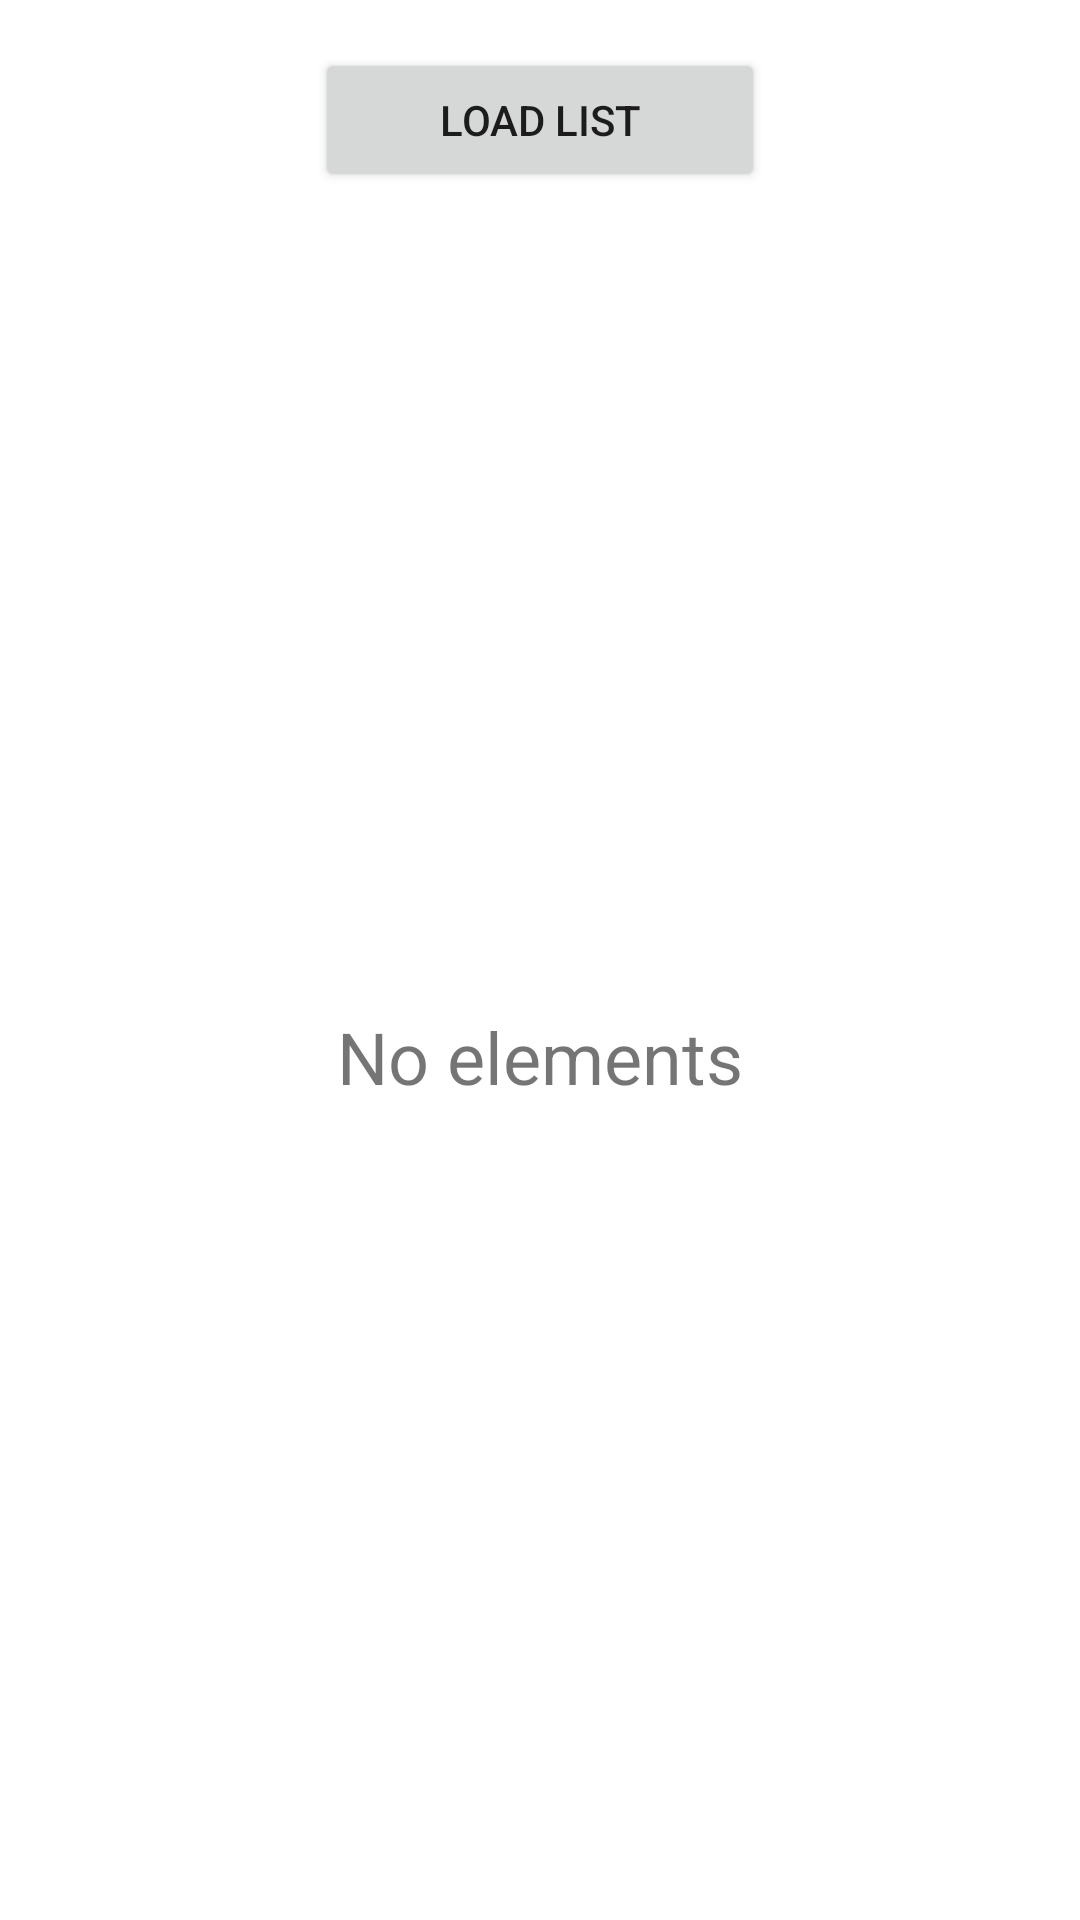

Produce the Android XML layout that renders to this screen, including the resource entries it uses.
<!-- AndroidManifest.xml: application theme Theme.Phonescreen -->
<!-- res/layout/activity_main.xml -->
<?xml version="1.0" encoding="utf-8"?>
<androidx.constraintlayout.widget.ConstraintLayout
    xmlns:android="http://schemas.android.com/apk/res/android"
    xmlns:app="http://schemas.android.com/apk/res-auto"
    android:layout_width="match_parent"
    android:layout_height="match_parent"
    >

    <Button
        android:id="@+id/btnLoadList"
        android:layout_width="150dp"
        android:layout_height="wrap_content"
        android:layout_marginTop="16dp"
        android:text="@string/load_list"
        app:layout_constraintLeft_toLeftOf="parent"
        app:layout_constraintRight_toRightOf="parent"
        app:layout_constraintTop_toTopOf="parent"
        />

    <TextView
        android:id="@+id/tvEmpty"
        android:layout_width="wrap_content"
        android:layout_height="wrap_content"
        android:text="@string/empty_list"
        android:textSize="24sp"
        app:layout_constraintBottom_toBottomOf="parent"
        app:layout_constraintEnd_toEndOf="parent"
        app:layout_constraintStart_toStartOf="parent"
        app:layout_constraintTop_toBottomOf="@id/btnLoadList"
        android:visibility="visible"
        />

    <ProgressBar
        android:id="@+id/progress"
        android:layout_width="wrap_content"
        android:layout_height="wrap_content"
        app:layout_constraintBottom_toBottomOf="parent"
        app:layout_constraintEnd_toEndOf="parent"
        app:layout_constraintStart_toStartOf="parent"
        app:layout_constraintTop_toBottomOf="@id/btnLoadList"
        android:visibility="gone"
        />

    <androidx.recyclerview.widget.RecyclerView
        android:id="@+id/recyclerView"
        android:layout_width="match_parent"
        android:layout_height="0dp"
        android:layout_marginTop="16dp"
        app:layout_constraintBottom_toBottomOf="parent"
        app:layout_constraintTop_toBottomOf="@id/btnLoadList"
        android:visibility="gone"
        />

</androidx.constraintlayout.widget.ConstraintLayout>
<!-- resources referenced by this layout -->
<resources>
  <string name="empty_list">No elements</string>
  <string name="load_list">Load list</string>
  <style name="Theme.Phonescreen" parent="Theme.MaterialComponents.DayNight.DarkActionBar">
          
          <item name="colorPrimary">@color/purple_500</item>
          <item name="colorPrimaryVariant">@color/purple_700</item>
          <item name="colorOnPrimary">@color/white</item>
          
          <item name="colorSecondary">@color/teal_200</item>
          <item name="colorSecondaryVariant">@color/teal_700</item>
          <item name="colorOnSecondary">@color/black</item>
          
          <item name="android:statusBarColor">?attr/colorPrimaryVariant</item>
          
      </style>
  <!-- not gathered from this repository: default colours our renderer supplied (Android Studio template values) -->
  <color name="purple_500">#FF6200EE</color>
  <color name="purple_700">#FF3700B3</color>
  <color name="teal_200">#FF03DAC5</color>
  <color name="teal_700">#FF018786</color>
  <color name="black">#FF000000</color>
  <color name="white">#FFFFFFFF</color>
</resources>
